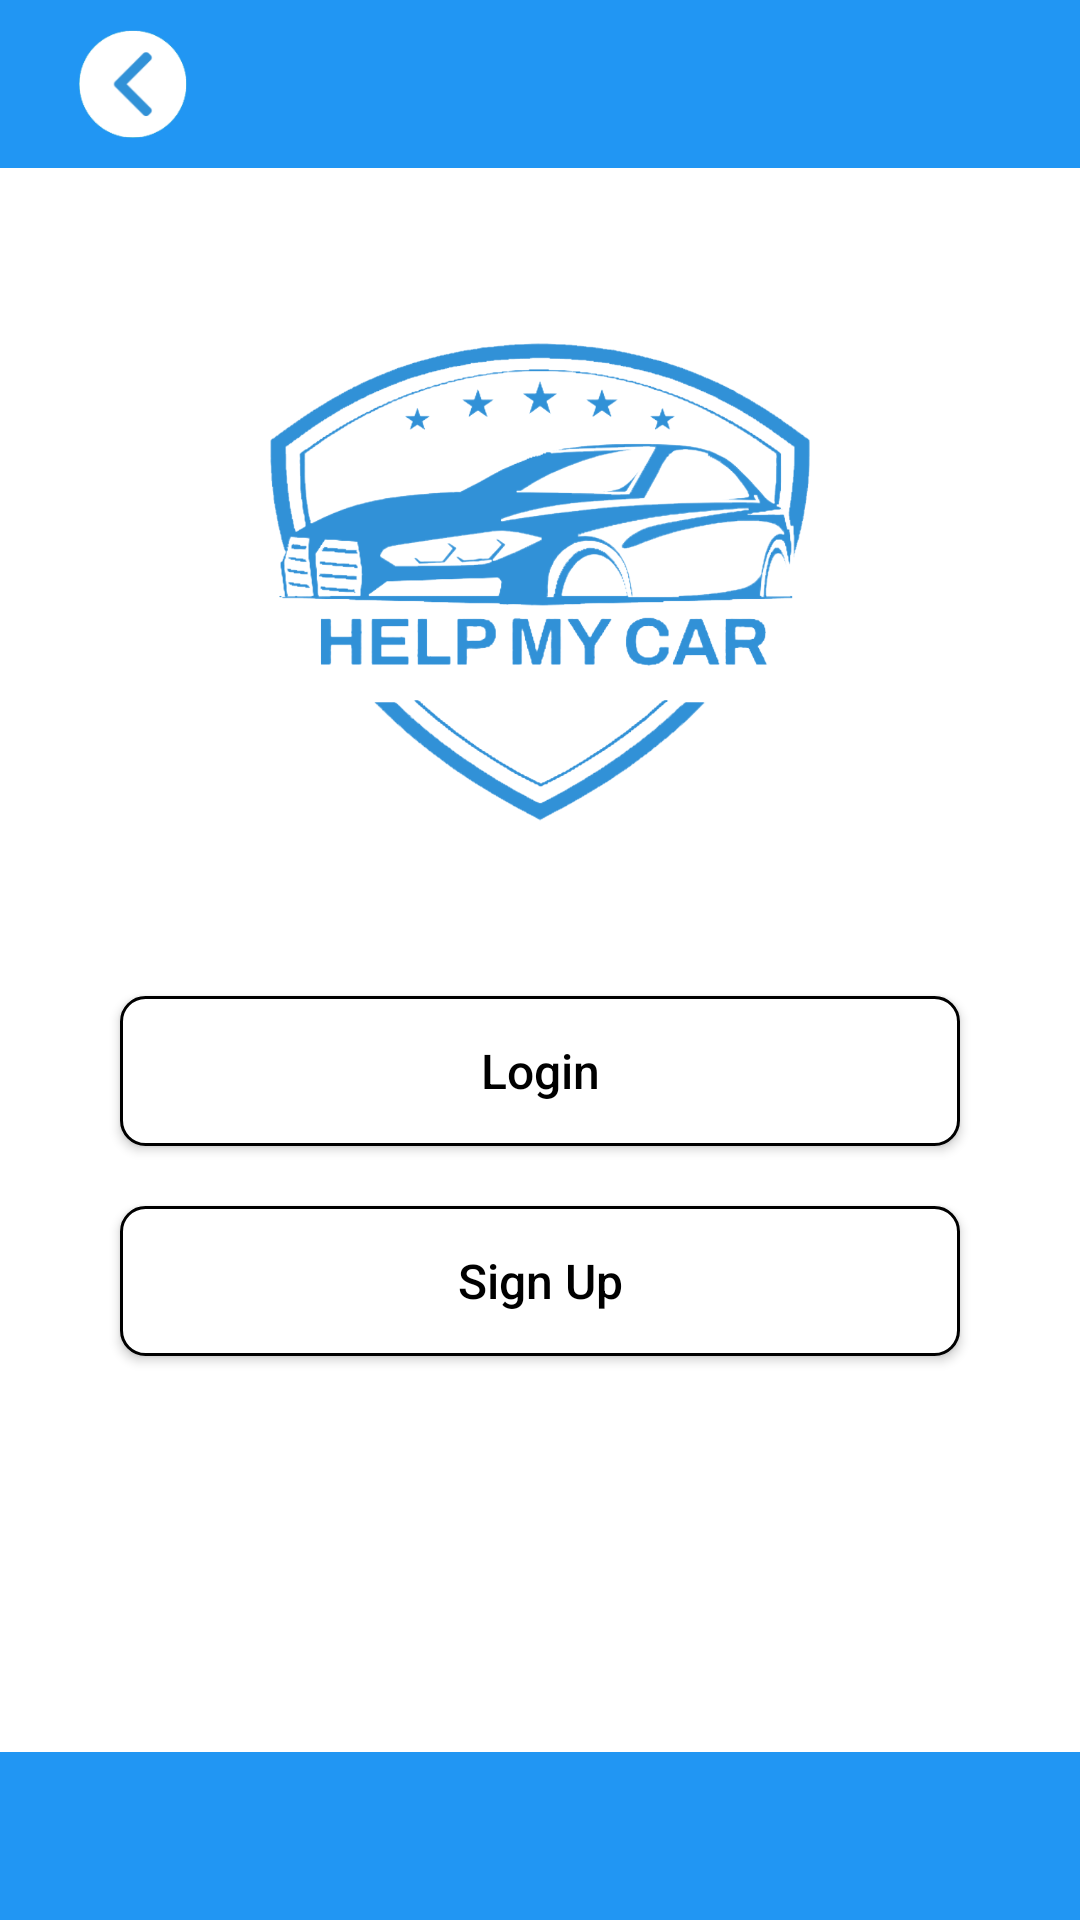

Reconstruct the res/layout file that produces this screen, plus the resources it refers to.
<!-- AndroidManifest.xml: application theme Theme.HelpMyCar -->
<!-- res/layout/activity_landingscreen.xml -->
<?xml version="1.0" encoding="utf-8"?>
<RelativeLayout xmlns:android="http://schemas.android.com/apk/res/android"
    xmlns:app="http://schemas.android.com/apk/res-auto"
    xmlns:tools="http://schemas.android.com/tools"
    android:layout_width="match_parent"
    android:layout_height="match_parent"
    android:background="#FFFFFF">

    <RelativeLayout
        android:id="@+id/top_bar_layout"
        android:layout_width="match_parent"
        android:layout_height="?attr/actionBarSize"
        android:background="#2196F3"
        android:layout_alignParentTop="true">

        <ImageView
            android:id="@+id/back_arrow"
            android:layout_width="wrap_content"
            android:layout_height="wrap_content"
            android:background="?attr/selectableItemBackgroundBorderless"
            android:contentDescription="Navigate back"
            android:paddingLeft="-20dp"
            android:paddingTop="10dp"
            android:paddingBottom="10dp"
            android:src="@drawable/back_arrow" />

    </RelativeLayout>

    <LinearLayout
        android:id="@+id/content_area_layout"
        android:layout_width="match_parent"
        android:layout_height="wrap_content"
        android:orientation="vertical"
        android:layout_below="@id/top_bar_layout"
        android:layout_above="@id/bottom_bar_view"
        android:gravity="center_horizontal"
        android:paddingTop="48dp"
        android:paddingBottom="48dp"
        android:background="#FFFFFF">

        <ImageView
            android:id="@+id/logo_imageview_auth"
            android:layout_width="180dp"
            android:layout_height="180dp"
            android:src="@drawable/logo"
            android:contentDescription="Help My Car App Logo"
            android:scaleType="fitCenter"
            android:layout_marginBottom="48dp"/>

        <Button
            android:id="@+id/login_button_auth"
            android:layout_width="280dp"
            android:layout_height="50dp"
            android:text="Login"
            android:textColor="#000000"
            android:textSize="16sp"
            android:background="@drawable/button_bordered_background"
            android:layout_marginBottom="20dp"
            android:textAllCaps="false"/>

        <Button
            android:id="@+id/signup_button_auth"
            android:layout_width="280dp"
            android:layout_height="50dp"
            android:text="Sign Up"
            android:textColor="#000000"
            android:textSize="16sp"
            android:background="@drawable/button_bordered_background"
            android:textAllCaps="false"/>

    </LinearLayout>

    <View
        android:id="@+id/bottom_bar_view"
        android:layout_width="match_parent"
        android:layout_height="?attr/actionBarSize"
        android:background="#2196F3"
        android:layout_alignParentBottom="true"/>

</RelativeLayout>
<!-- resources referenced by this layout -->
<resources>
  <!-- drawable back_arrow: png bitmap (drawable, 4986 bytes) -->
  <!-- drawable button_bordered_background (drawable) -->
  <?xml version="1.0" encoding="utf-8"?>
  <shape xmlns:android="http://schemas.android.com/apk/res/android"
      android:shape="rectangle">
      <solid android:color="#FFFFFF" /> <stroke
      android:width="1dp"
      android:color="#000000" /> <corners android:radius="8dp" /> </shape>
  <!-- drawable logo: png bitmap (drawable, 142669 bytes) -->
  <style name="Theme.HelpMyCar" parent="Base.Theme.HelpMyCar" />
  <style name="Base.Theme.HelpMyCar" parent="Theme.AppCompat.Light.NoActionBar">
          
          
      </style>
</resources>
